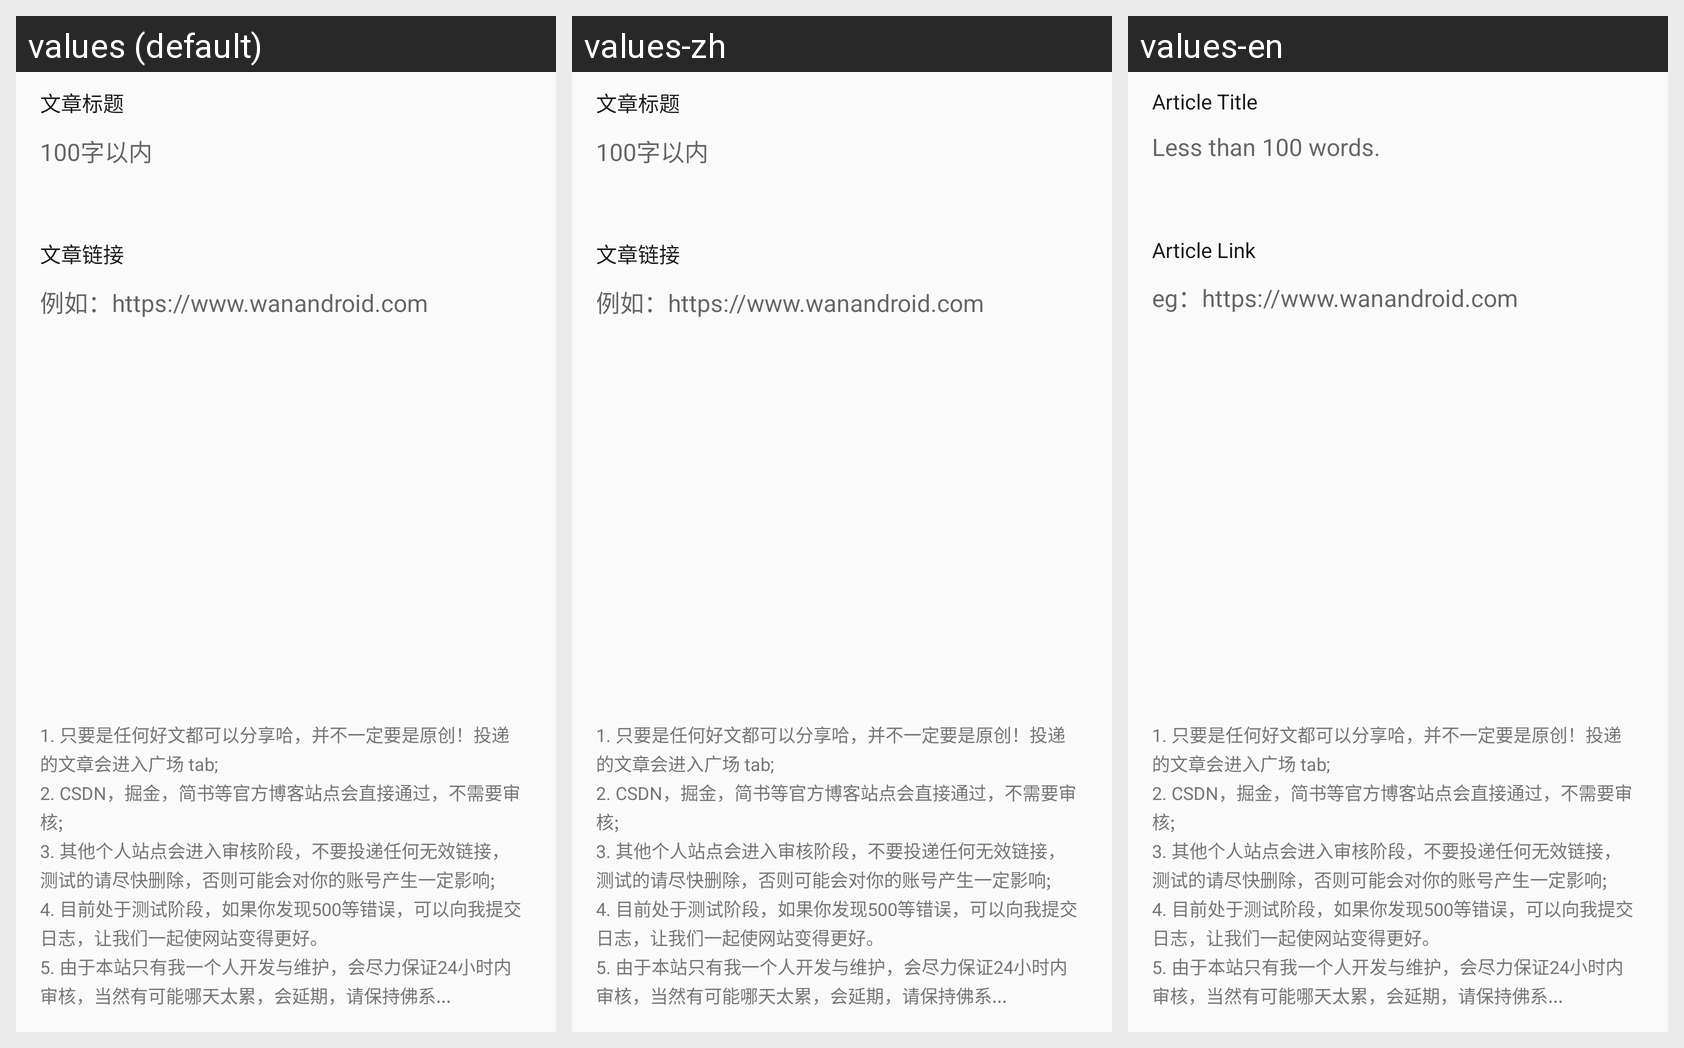

The Android screen above is rendered under several locales of the same app. Produce the string resources it draws, with the default and per-locale values.
Android screen res/layout/fragment_share_article.xml rendered under 3 locales, left to right: values (default), values-zh, values-en. Device: Nexus 5 (rendered at 1080×1920; each locale shown at half size, 540×960, under a caption strip naming it); theme AppTheme.
Strings drawn on this screen, with the default value and each locale's value (text and hints the layout hard-codes, and strings that could not be matched under every locale, appear in the picture but are not listed):

share_article_title
  values: 文章标题
  values-zh: 文章标题  [not translated; the default value is used]
  values-en: Article Title

share_article_title_tip
  values: 100字以内
  values-zh: 100字以内  [not translated; the default value is used]
  values-en: Less than 100 words.

share_article_link
  values: 文章链接
  values-zh: 文章链接  [not translated; the default value is used]
  values-en: Article Link

share_article_link_tip
  values: 例如：https://www.wanandroid.com
  values-zh: 例如：https://www.wanandroid.com  [not translated; the default value is used]
  values-en: eg：https://www.wanandroid.com

share_article_tip
  values: 1. 只要是任何好文都可以分享哈，并不一定要是原创！投递的文章会进入广场 tab; 
      2. CSDN，掘金，简书等官方博客站点会直接通过，不需要审核; 
      3. 其他个人站点会进入审核阶段，不要投递任何无效链接，测试的请尽快删除，否则可能会对你的账号产生一定影响; 
      4. 目前处于测试阶段，如果你发现500等错误，可以向我提交日志，让我们一起使网站变得更好。 
      5. 由于本站只有我一个人开发与维护，会尽力保证24小时内审核，当然有可能哪天太累，会延期，请保持佛系...
  values-zh: 1. 只要是任何好文都可以分享哈，并不一定要是原创！投递的文章会进入广场 tab; 
      2. CSDN，掘金，简书等官方博客站点会直接通过，不需要审核; 
      3. 其他个人站点会进入审核阶段，不要投递任何无效链接，测试的请尽快删除，否则可能会对你的账号产生一定影响; 
      4. 目前处于测试阶段，如果你发现500等错误，可以向我提交日志，让我们一起使网站变得更好。 
      5. 由于本站只有我一个人开发与维护，会尽力保证24小时内审核，当然有可能哪天太累，会延期，请保持佛系...  [not translated; the default value is used]
  values-en: 1. 只要是任何好文都可以分享哈，并不一定要是原创！投递的文章会进入广场 tab; 
      2. CSDN，掘金，简书等官方博客站点会直接通过，不需要审核; 
      3. 其他个人站点会进入审核阶段，不要投递任何无效链接，测试的请尽快删除，否则可能会对你的账号产生一定影响; 
      4. 目前处于测试阶段，如果你发现500等错误，可以向我提交日志，让我们一起使网站变得更好。 
      5. 由于本站只有我一个人开发与维护，会尽力保证24小时内审核，当然有可能哪天太累，会延期，请保持佛系...  [not translated; the default value is used]
